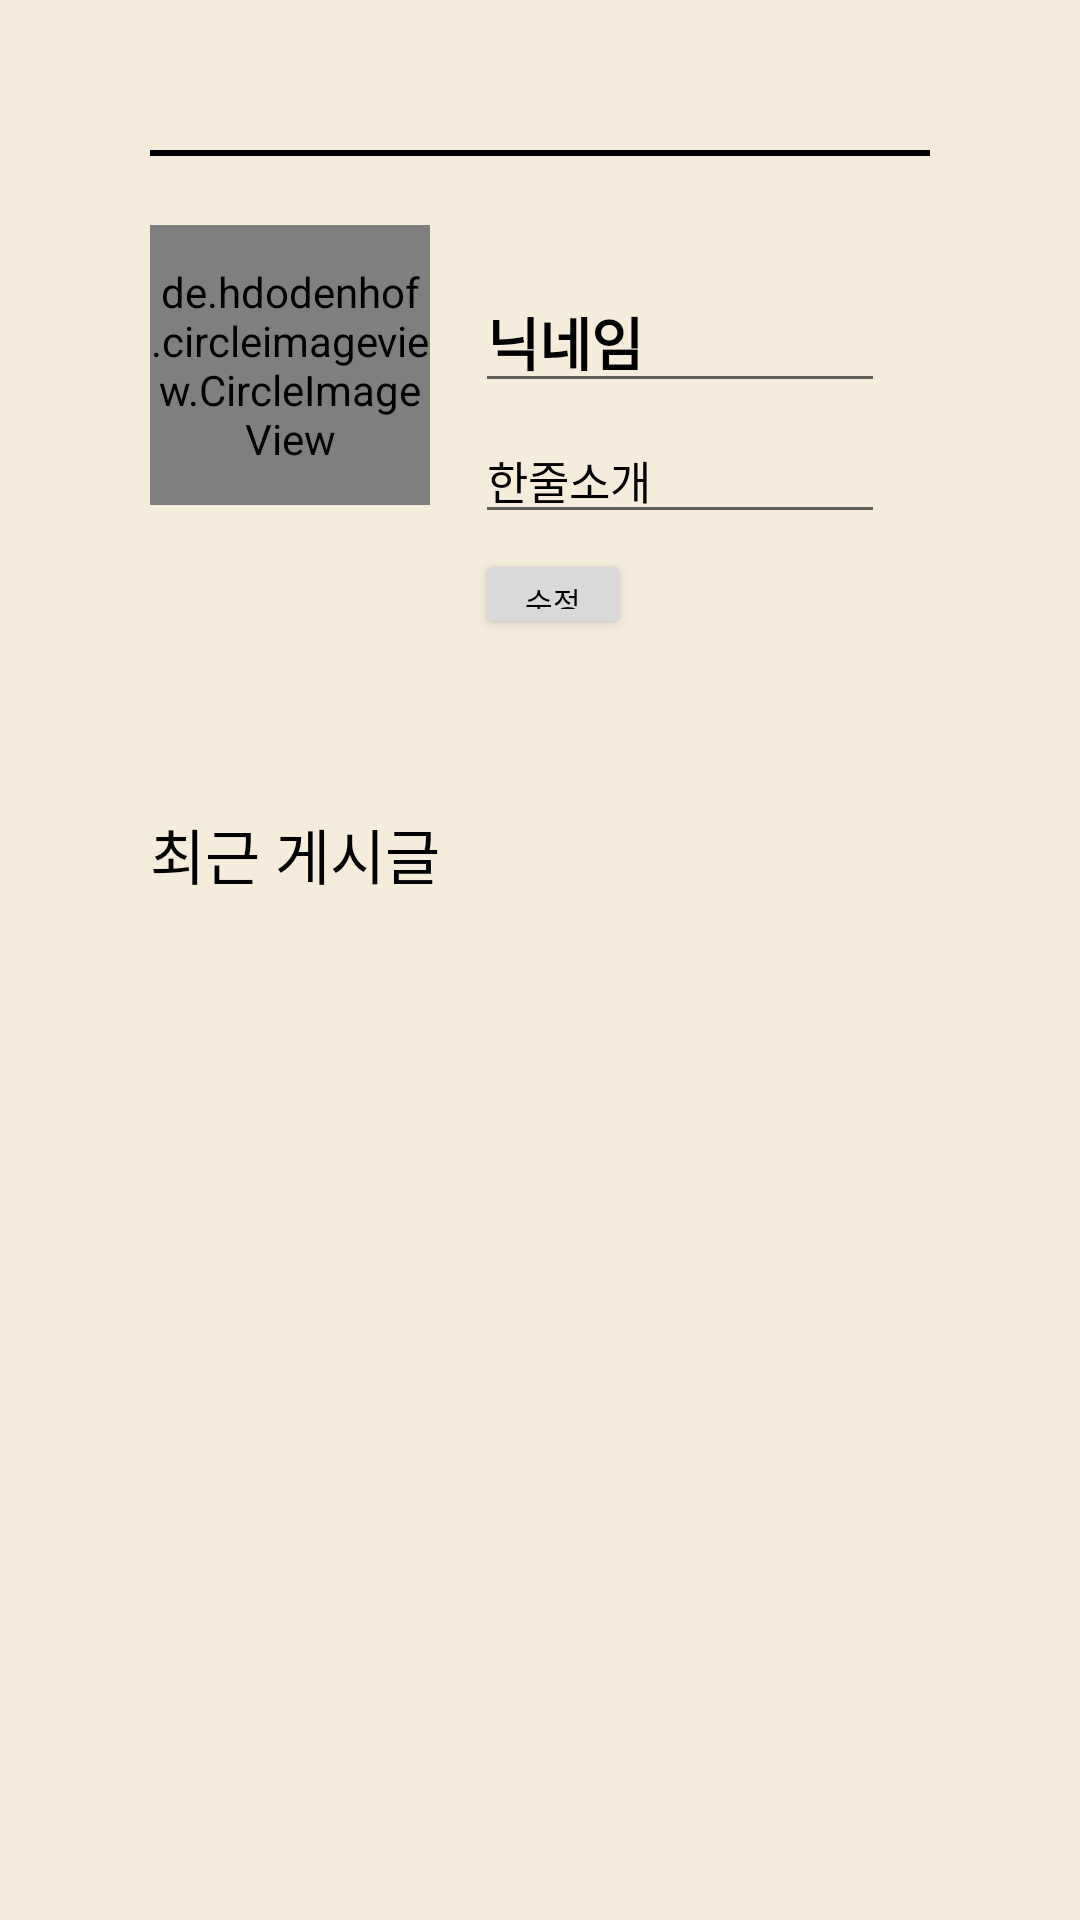

Produce the Android XML layout that renders to this screen, including the resource entries it uses.
<!-- AndroidManifest.xml: application theme Theme.Dreamoon -->
<!-- res/layout/fragment_5.xml -->
<?xml version="1.0" encoding="utf-8"?>
<FrameLayout xmlns:android="http://schemas.android.com/apk/res/android"
    xmlns:tools="http://schemas.android.com/tools"
    android:layout_width="match_parent"
    android:layout_height="match_parent"
    android:background="#F5ECDC"
    android:orientation="vertical"
    android:padding="50dp"
    tools:context=".Profil_activity">

    <LinearLayout
        android:layout_width="match_parent"
        android:layout_height="wrap_content"
        android:orientation="horizontal"
        android:paddingTop="25dp">

        <de.hdodenhof.circleimageview.CircleImageView
            android:id="@+id/img_pro"
            android:layout_width="280px"
            android:layout_height="280px"
            android:src="@drawable/ps" />

        <LinearLayout
            android:layout_width="match_parent"
            android:layout_height="wrap_content"
            android:orientation="vertical"
            android:padding="15dp">

            <EditText
                android:id="@+id/edit_name"
                android:layout_width="match_parent"
                android:layout_height="wrap_content"
                android:text="닉네임"
                android:textStyle="bold"
                android:layout_marginBottom="5dp"
                android:textColor="#000000"
                android:textSize="19sp" />
            <EditText
                android:id="@+id/edit_intro"
                android:layout_width="match_parent"
                android:layout_height="wrap_content"
                android:text="한줄소개"
                android:layout_marginBottom="5dp"
                android:textColor="#000000"
                android:textSize="15sp"/>

            <Button
                android:id="@+id/btn_upd"
                android:layout_width="52dp"
                android:layout_height="30dp"
                android:backgroundTint="#D9D9D9"
                android:text="수정"
                android:textColor="#000000"
                android:textSize="10sp" />
        </LinearLayout>
    </LinearLayout>

    <TextView
        android:layout_width="match_parent"
        android:layout_height="wrap_content"
        android:layout_marginTop="220dp"
        android:text="최근 게시글"
        android:textColor="#000000"
        android:textSize="20sp" />

    <View
        android:layout_width="match_parent"
        android:layout_height="2dp"
        android:background="#000000" />



</FrameLayout>
<!-- resources referenced by this layout -->
<resources>
  <!-- drawable ps: jpeg bitmap (drawable, 1627 bytes) -->
  <style name="Theme.Dreamoon" parent="Theme.MaterialComponents.DayNight.DarkActionBar">
          
          <item name="colorPrimary">@color/purple_500</item>
          <item name="colorPrimaryVariant">@color/purple_700</item>
          <item name="colorOnPrimary">@color/white</item>
          
          <item name="colorSecondary">@color/teal_200</item>
          <item name="colorSecondaryVariant">@color/teal_700</item>
          <item name="colorOnSecondary">@color/black</item>
          
          <item name="android:statusBarColor" tools:targetApi="l">?attr/colorPrimaryVariant</item>
          
      </style>
  <!-- not gathered from this repository: default colours our renderer supplied (Android Studio template values) -->
  <color name="purple_500">#FF6200EE</color>
  <color name="purple_700">#FF3700B3</color>
  <color name="teal_200">#FF03DAC5</color>
  <color name="teal_700">#FF018786</color>
  <color name="black">#FF000000</color>
  <color name="white">#FFFFFFFF</color>
</resources>
